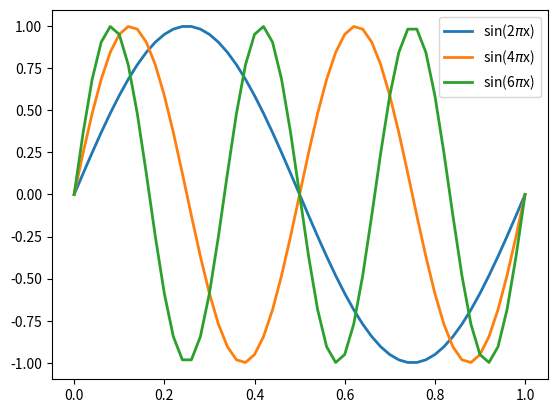

Python code for this plot:
import numpy as np
import matplotlib.pyplot as plt

num_curves = 3
x = np.linspace(0, 1, 51)
y = np.zeros((x.size, num_curves))
for n in range(num_curves):
	y[:, n] = np.sin((n+1) * x * 2 * np.pi)

plt.figure()
plt.plot(x, y, linewidth=2)

ax = plt.gca()
ax.legend(	("sin(2$\\pi$x)", "sin(4$\\pi$x)", "sin(6$\\pi$x)") )

plt.show()

